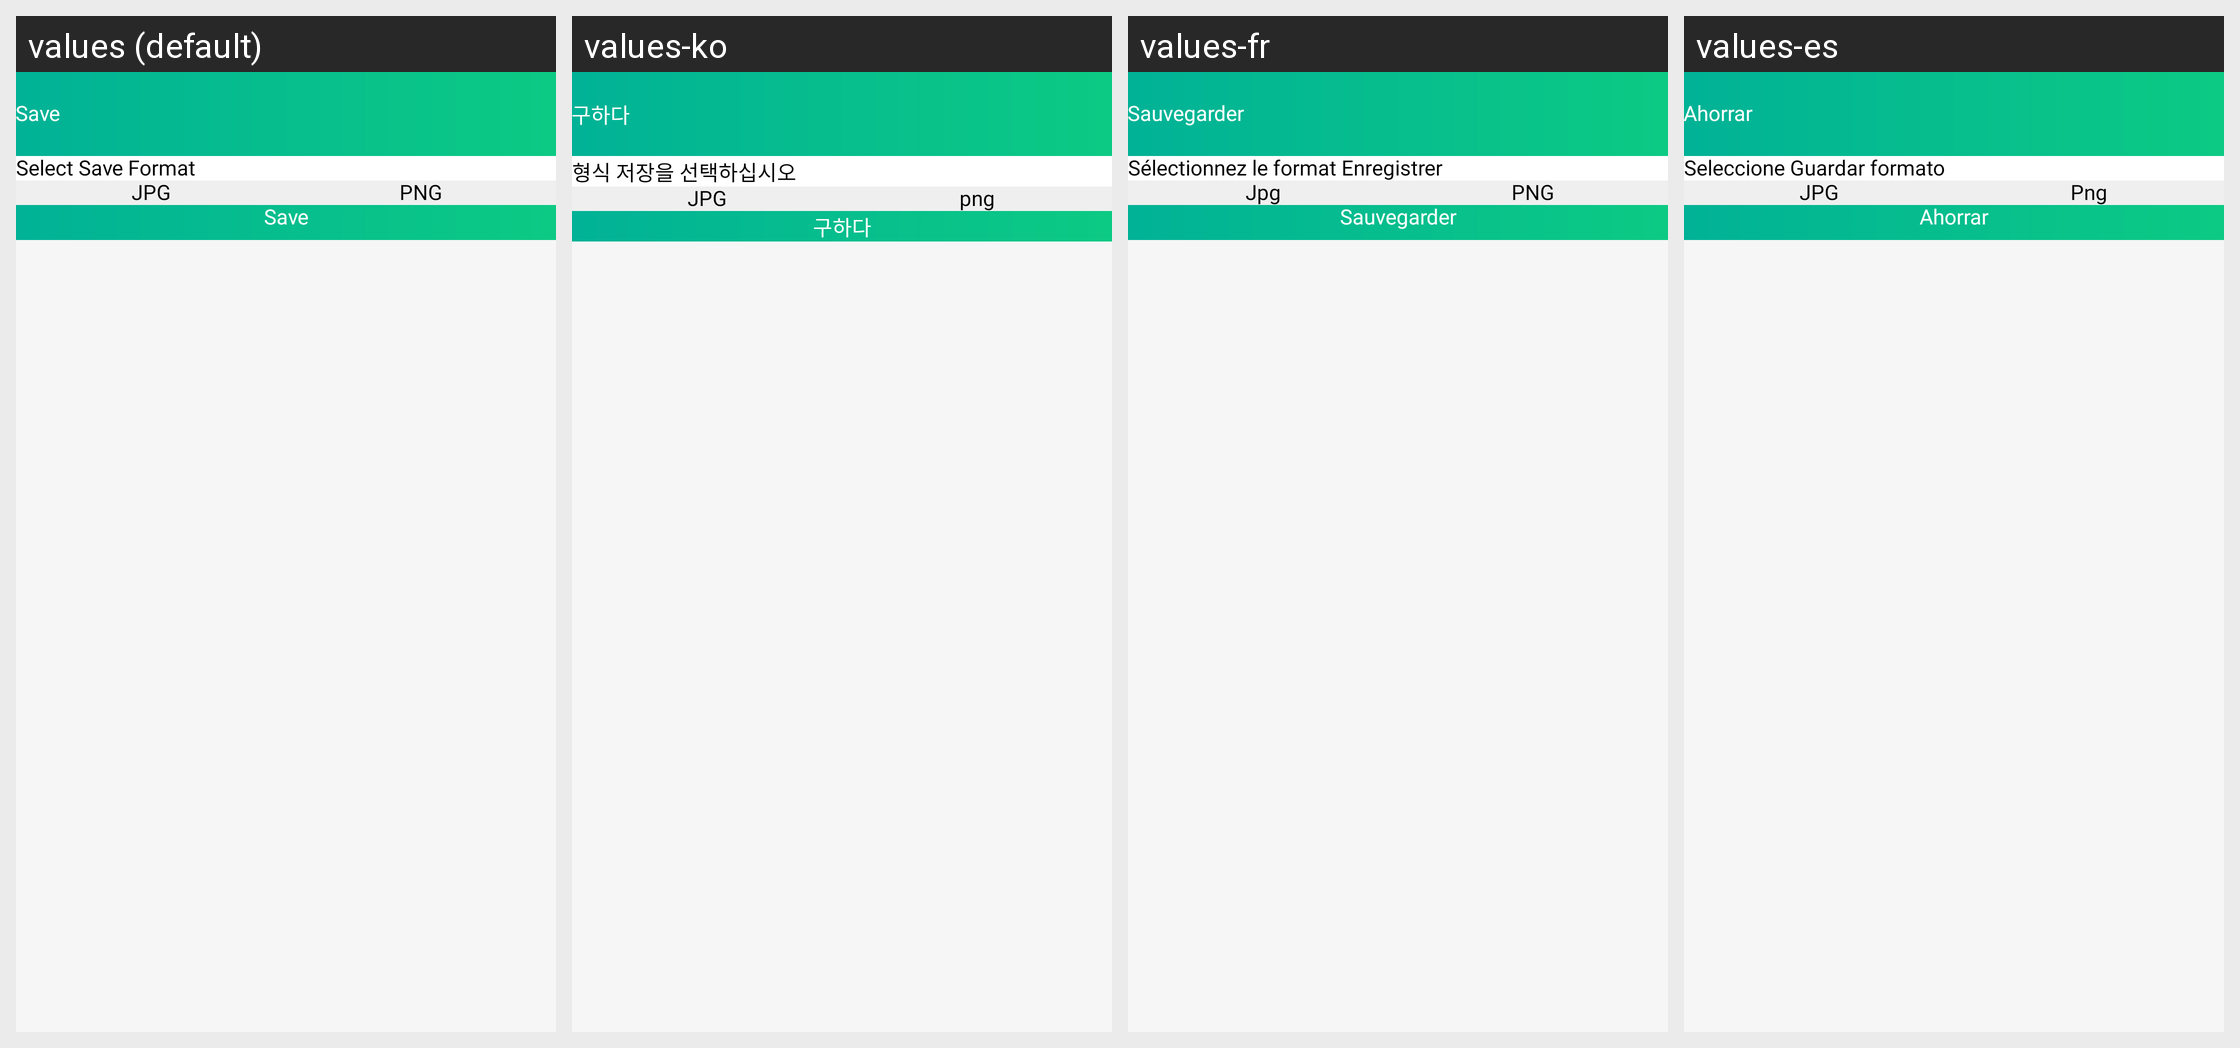

Here is an Android app screen in its default locale and in the app's own translations. Write out the translated-string differences for the strings that appear on this screen.
Android screen res/layout/activity_save_qr_code.xml rendered under 4 locales, left to right: values (default), values-ko, values-fr, values-es. Device: Nexus 5 (rendered at 1080×1920; each locale shown at half size, 540×960, under a caption strip naming it); theme GreenTheme.
Other locales in the repository, not shown: values-de, values-it, values-pt.
Strings drawn on this screen, with the default value and each locale's value (text and hints the layout hard-codes, and strings that could not be matched under every locale, appear in the picture but are not listed):

save
  values: Save
  values-ko: 구하다
  values-fr: Sauvegarder
  values-es: Ahorrar

selectSaveFormat
  values: Select Save Format
  values-ko: 형식 저장을 선택하십시오
  values-fr: Sélectionnez le format Enregistrer
  values-es: Seleccione Guardar formato

jpg
  values: JPG
  values-ko: JPG
  values-fr: Jpg
  values-es: JPG

png
  values: PNG
  values-ko: png
  values-fr: PNG
  values-es: Png
